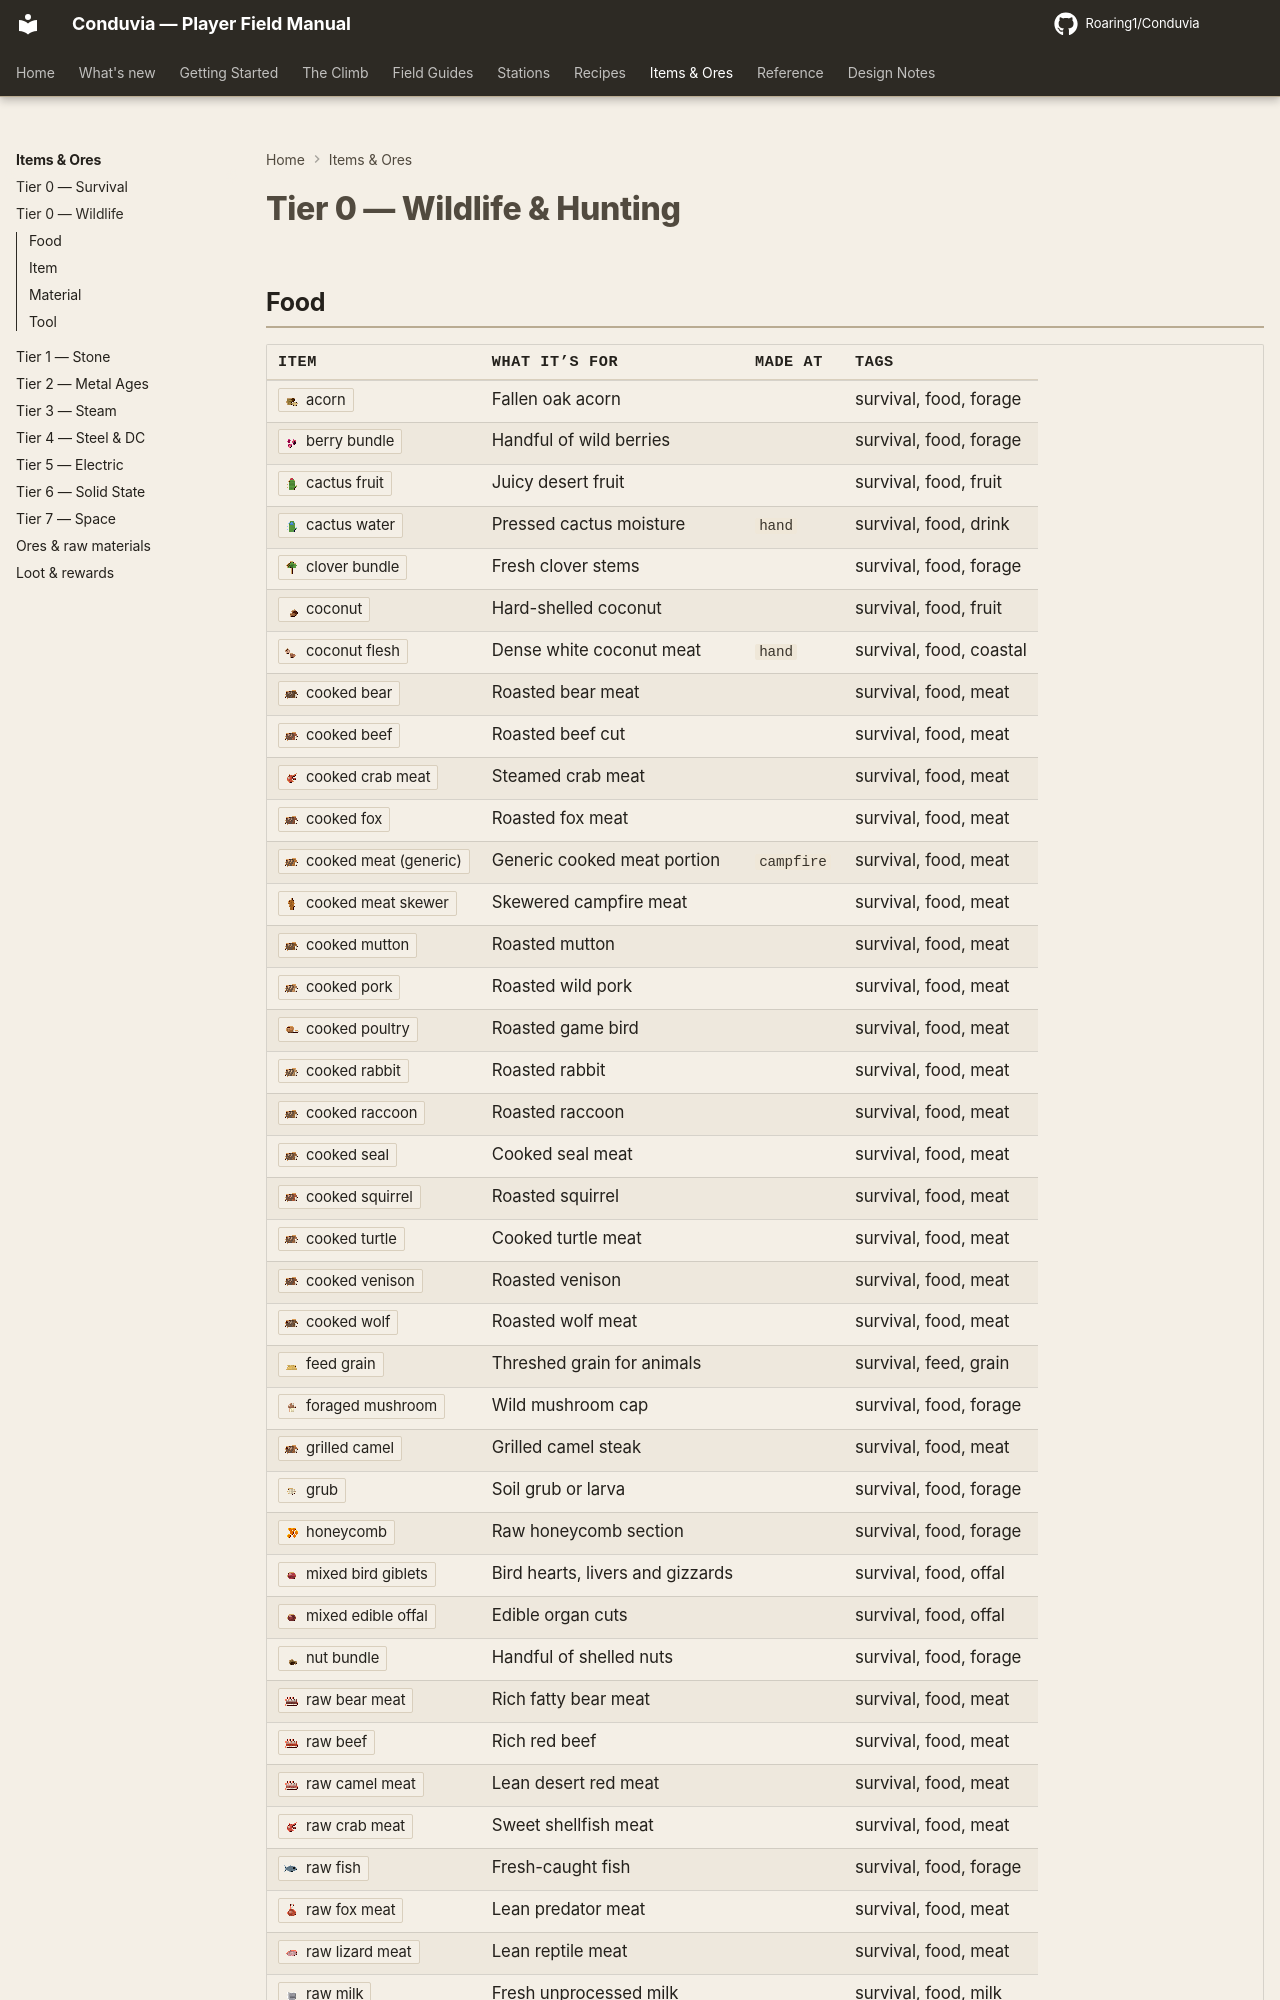

repository: Roaring1/Conduvia · page: items/tier-0-wildlife-hunting/index.html · generator: mkdocs

# Tier 0 — Wildlife & Hunting

<p class="chapter-stats">149 items</p>

<div class="tierwrap" data-tier="survival" markdown>

## Food

| Item | Formula | What it’s for | Made at | Tags |
|---|---|---|---|---|
| <span class="item-anchor" id="i-acorn"></span>:ci[acorn] |  | Fallen oak acorn |  | survival, food, forage |
| <span class="item-anchor" id="i-berry_bundle"></span>:ci[berry_bundle] |  | Handful of wild berries |  | survival, food, forage |
| <span class="item-anchor" id="i-cactus_fruit"></span>:ci[cactus_fruit] |  | Juicy desert fruit |  | survival, food, fruit |
| <span class="item-anchor" id="i-cactus_water"></span>:ci[cactus_water] |  | Pressed cactus moisture | Hand | survival, food, drink |
| <span class="item-anchor" id="i-clover"></span>:ci[clover] |  | Fresh clover stems |  | survival, food, forage |
| <span class="item-anchor" id="i-coconut"></span>:ci[coconut] |  | Hard-shelled coconut |  | survival, food, fruit |
| <span class="item-anchor" id="i-coconut_flesh"></span>:ci[coconut_flesh] |  | Dense white coconut meat | Hand | survival, food, coastal |
| <span class="item-anchor" id="i-meat_bear_cooked"></span>:ci[meat_bear_cooked] |  | Roasted bear meat |  | survival, food, meat |
| <span class="item-anchor" id="i-meat_beef_cooked"></span>:ci[meat_beef_cooked] |  | Roasted beef cut |  | survival, food, meat |
| <span class="item-anchor" id="i-crab_meat_cooked"></span>:ci[crab_meat_cooked] |  | Steamed crab meat |  | survival, food, meat |
| <span class="item-anchor" id="i-meat_fox_cooked"></span>:ci[meat_fox_cooked] |  | Roasted fox meat |  | survival, food, meat |
| <span class="item-anchor" id="i-food_meat_cooked_simple"></span>:ci[food_meat_cooked_simple] |  | Generic cooked meat portion | <a class="stn-link" href="../../stations/#campfire_survival">Survival Campfire</a> | survival, food, meat |
| <span class="item-anchor" id="i-cooked_meat_skewer"></span>:ci[cooked_meat_skewer] |  | Skewered campfire meat |  | survival, food, meat |
| <span class="item-anchor" id="i-meat_mutton_cooked"></span>:ci[meat_mutton_cooked] |  | Roasted mutton |  | survival, food, meat |
| <span class="item-anchor" id="i-meat_pork_cooked"></span>:ci[meat_pork_cooked] |  | Roasted wild pork |  | survival, food, meat |
| <span class="item-anchor" id="i-meat_poultry_cooked"></span>:ci[meat_poultry_cooked] |  | Roasted game bird |  | survival, food, meat |
| <span class="item-anchor" id="i-meat_rabbit_cooked"></span>:ci[meat_rabbit_cooked] |  | Roasted rabbit |  | survival, food, meat |
| <span class="item-anchor" id="i-meat_raccoon_cooked"></span>:ci[meat_raccoon_cooked] |  | Roasted raccoon |  | survival, food, meat |
| <span class="item-anchor" id="i-meat_seal_cooked"></span>:ci[meat_seal_cooked] |  | Cooked seal meat |  | survival, food, meat |
| <span class="item-anchor" id="i-meat_squirrel_cooked"></span>:ci[meat_squirrel_cooked] |  | Roasted squirrel |  | survival, food, meat |
| <span class="item-anchor" id="i-meat_turtle_cooked"></span>:ci[meat_turtle_cooked] |  | Cooked turtle meat |  | survival, food, meat |
| <span class="item-anchor" id="i-meat_venison_cooked"></span>:ci[meat_venison_cooked] |  | Roasted venison |  | survival, food, meat |
| <span class="item-anchor" id="i-meat_wolf_cooked"></span>:ci[meat_wolf_cooked] |  | Roasted wolf meat |  | survival, food, meat |
| <span class="item-anchor" id="i-feed_grain"></span>:ci[feed_grain] |  | Threshed grain for animals |  | survival, feed, grain |
| <span class="item-anchor" id="i-mushroom"></span>:ci[mushroom] |  | Wild mushroom cap |  | survival, food, forage |
| <span class="item-anchor" id="i-meat_camel_cooked"></span>:ci[meat_camel_cooked] |  | Grilled camel steak |  | survival, food, meat |
| <span class="item-anchor" id="i-grub"></span>:ci[grub] |  | Soil grub or larva |  | survival, food, forage |
| <span class="item-anchor" id="i-honeycomb"></span>:ci[honeycomb] |  | Raw honeycomb section |  | survival, food, forage |
| <span class="item-anchor" id="i-giblets_bird_mixed"></span>:ci[giblets_bird_mixed] |  | Bird hearts, livers and gizzards |  | survival, food, offal |
| <span class="item-anchor" id="i-offal_edible_mixed"></span>:ci[offal_edible_mixed] |  | Edible organ cuts |  | survival, food, offal |
| <span class="item-anchor" id="i-nut_bundle"></span>:ci[nut_bundle] |  | Handful of shelled nuts |  | survival, food, forage |
| <span class="item-anchor" id="i-meat_bear_raw"></span>:ci[meat_bear_raw] |  | Rich fatty bear meat |  | survival, food, meat |
| <span class="item-anchor" id="i-meat_beef_raw"></span>:ci[meat_beef_raw] |  | Rich red beef |  | survival, food, meat |
| <span class="item-anchor" id="i-meat_camel_raw"></span>:ci[meat_camel_raw] |  | Lean desert red meat |  | survival, food, meat |
| <span class="item-anchor" id="i-crab_meat_raw"></span>:ci[crab_meat_raw] |  | Sweet shellfish meat |  | survival, food, meat |
| <span class="item-anchor" id="i-fish_raw"></span>:ci[fish_raw] |  | Fresh-caught fish |  | survival, food, forage |
| <span class="item-anchor" id="i-meat_fox_raw"></span>:ci[meat_fox_raw] |  | Lean predator meat |  | survival, food, meat |
| <span class="item-anchor" id="i-meat_lizard_raw"></span>:ci[meat_lizard_raw] |  | Lean reptile meat |  | survival, food, meat |
| <span class="item-anchor" id="i-milk_raw"></span>:ci[milk_raw] |  | Fresh unprocessed milk |  | survival, food, milk |
| <span class="item-anchor" id="i-meat_mutton_raw"></span>:ci[meat_mutton_raw] |  | Fatty sheep meat |  | survival, food, meat |
| <span class="item-anchor" id="i-meat_pork_raw"></span>:ci[mea
